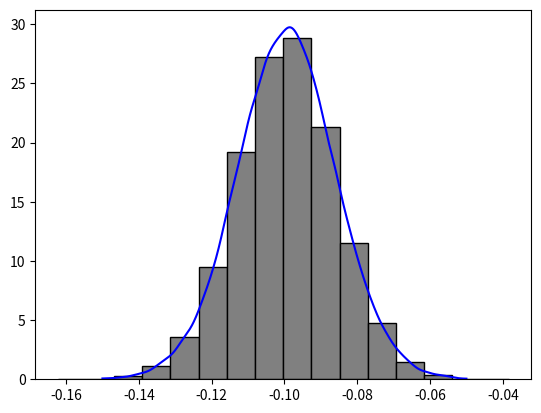

Python code for this plot:
import scipy.stats as ss
import numpy as np
import matplotlib.pyplot as plt


def main():
    # Example 3.3:  Comparing Normal Means: Independent Sampling ###
    n1 = 24
    ybar1 = 7.8730
    s1 = 0.05353
    n2 = 123
    ybar2 = 7.9725
    s2 = 0.01409
    # Independent draws from posterior ...
    Nsim = 100000
    sigma1_2s = 1 / ss.gamma.rvs(a=(n1 - 1) / 2, scale=1 / (((n1 - 1) * s1 ** 2) / 2), size=Nsim)
    sigma2_2s = 1 / ss.gamma.rvs((n2 - 1) / 2, 1 / (((n2 - 1) * s2 ** 2) / 2), size=Nsim)
    mu1s = ss.norm.rvs(ybar1, np.sqrt(sigma1_2s / n1), size=Nsim)
    mu2s = ss.norm.rvs(ybar2, np.sqrt(sigma2_2s / n2), size=Nsim)
    # Posterior inference based on empirical distribution of draws ...
    # approx. posterior density curve for mu1 - mu2 (histogram and smooth)
    x_train = mu1s - mu2s
    x_test = np.linspace(-0.15, -0.05, 1000)
    density = ss.gaussian_kde(x_train)
    y = density(x_test)

    fig, ax1 = plt.subplots()
    ax1.hist(x_train, bins=16, color="grey", ec="k", density=True)
    ax1.plot(x_test, y, c='b')
    plt.show()
    print(1)
    pass


if __name__ == "__main__":
    main()
